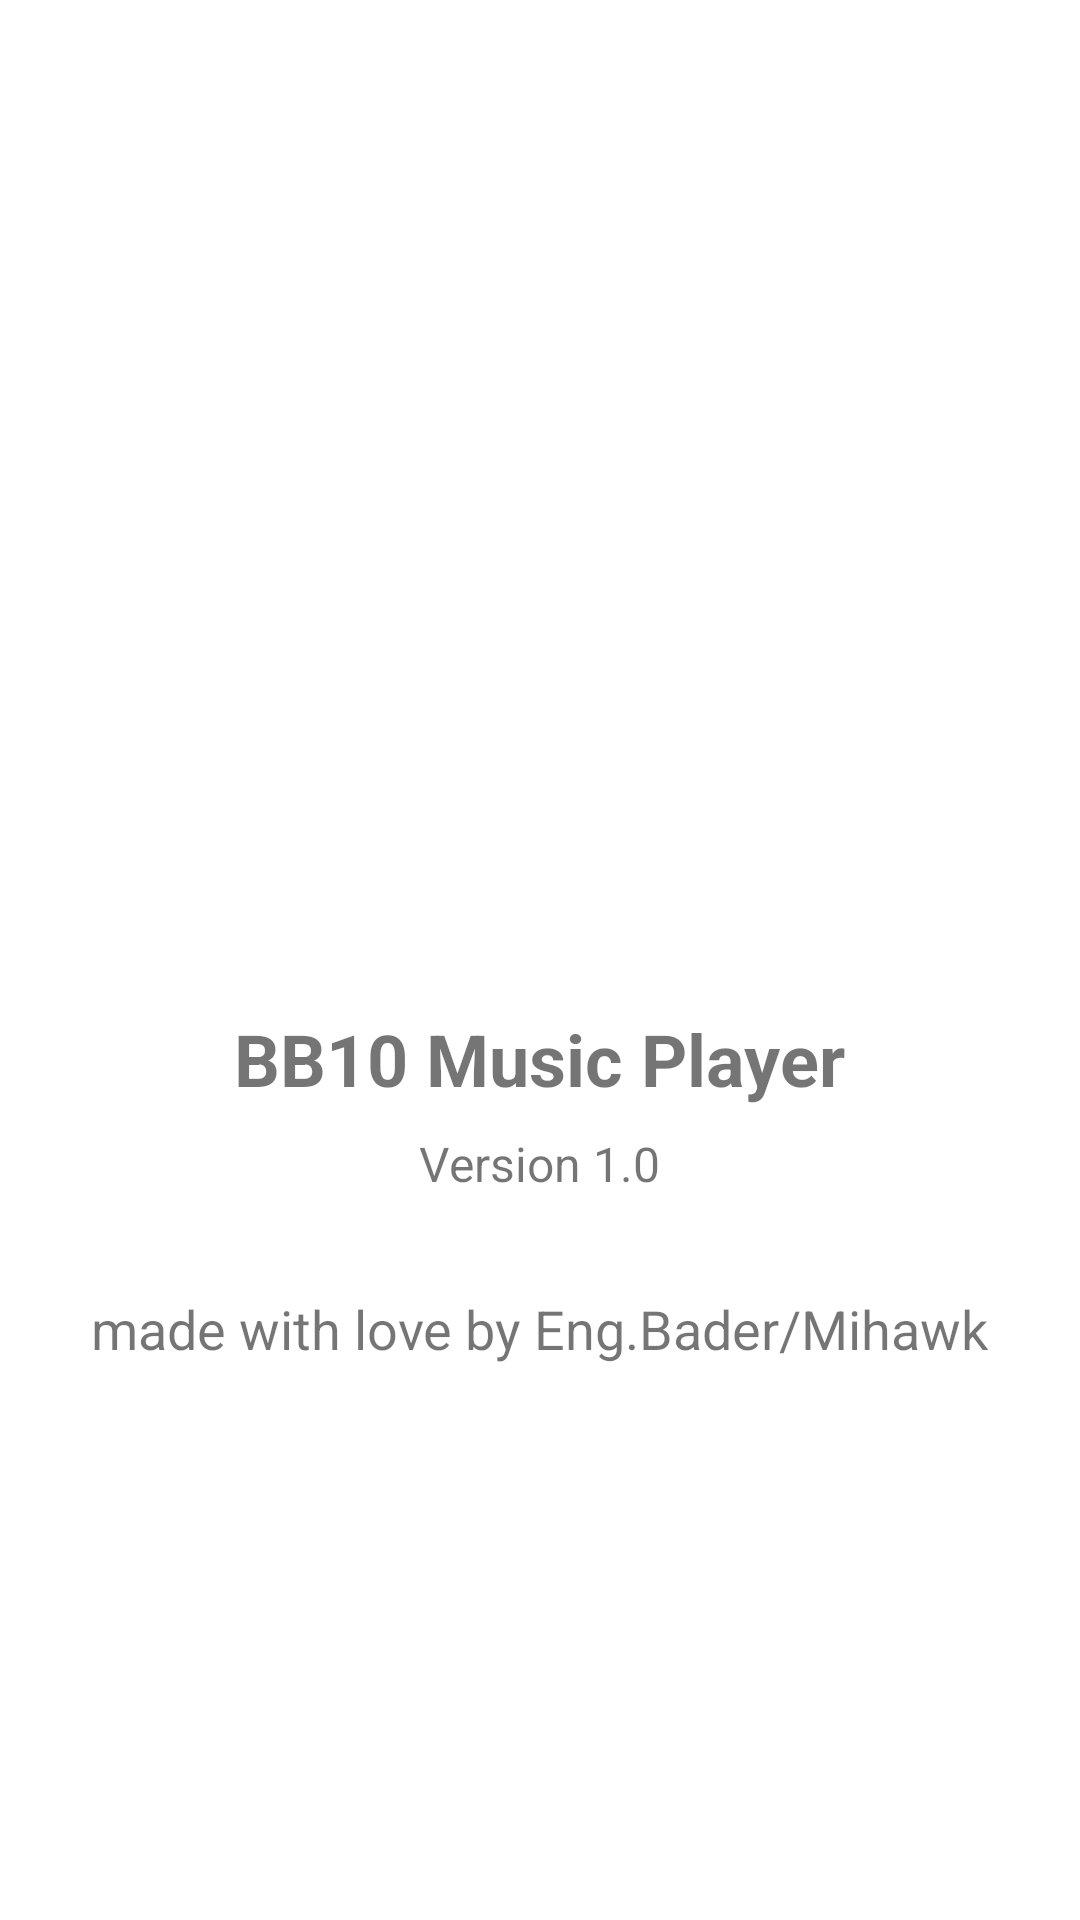

Produce the Android XML layout that renders to this screen, including the resource entries it uses.
<!-- AndroidManifest.xml: application theme Theme.BB10MusicPlayer -->
<!-- res/layout/activity_about.xml -->
<?xml version="1.0" encoding="utf-8"?>
<LinearLayout xmlns:android="http://schemas.android.com/apk/res/android"
    android:layout_width="match_parent"
    android:layout_height="match_parent"
    android:gravity="center"
    android:orientation="vertical"
    android:padding="24dp">

    <ImageView
        android:layout_width="128dp"
        android:layout_height="128dp"
        android:src="@mipmap/ic_launcher" />

    <TextView
        android:layout_width="wrap_content"
        android:layout_height="wrap_content"
        android:layout_marginTop="24dp"
        android:text="@string/app_name"
        android:textSize="24sp"
        android:textStyle="bold" />

    <TextView
        android:layout_width="wrap_content"
        android:layout_height="wrap_content"
        android:layout_marginTop="8dp"
        android:text="@string/about_version"
        android:textSize="16sp" />

    <TextView
        android:layout_width="wrap_content"
        android:layout_height="wrap_content"
        android:layout_marginTop="32dp"
        android:gravity="center"
        android:text="@string/about_made_by"
        android:textSize="18sp" />

</LinearLayout>
<!-- resources referenced by this layout -->
<resources>
  <string name="about_made_by">made with love by Eng.Bader/Mihawk</string>
  <string name="about_version">Version 1.0</string>
  <string name="app_name">BB10 Music Player</string>
  <style name="Theme.BB10MusicPlayer" parent="Theme.MaterialComponents.DayNight.NoActionBar">
          
          <item name="colorPrimary">@color/purple_500</item>
          <item name="colorPrimaryVariant">@color/purple_700</item>
          <item name="colorOnPrimary">@color/white</item>
          
          <item name="colorSecondary">@color/teal_200</item>
          <item name="colorSecondaryVariant">@color/teal_700</item>
          <item name="colorOnSecondary">@color/black</item>
          
          <item name="android:statusBarColor" tools:targetApi="21">?attr/colorPrimaryVariant</item>
  
          <item name="windowActionBar">false</item>
          <item name="windowNoTitle">true</item>
      </style>
  <!-- not gathered from this repository: default colours our renderer supplied (Android Studio template values) -->
  <color name="purple_500">#FF6200EE</color>
  <color name="purple_700">#FF3700B3</color>
  <color name="teal_200">#FF03DAC5</color>
  <color name="teal_700">#FF018786</color>
  <color name="black">#FF000000</color>
  <color name="white">#FFFFFFFF</color>
</resources>
